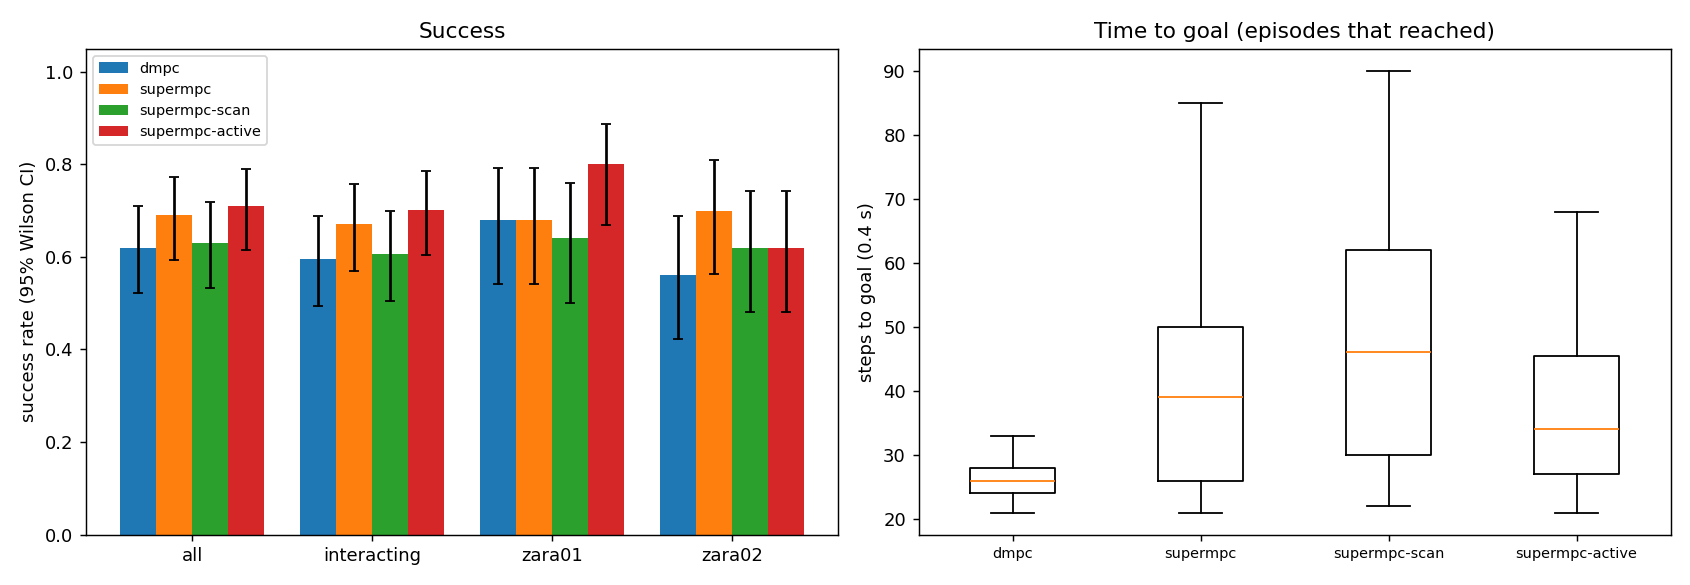

Source data for this figure (header and first rows):
scene, episode, frame, start_x, start_y, goal_x, goal_y, path_peds, surge, planner, success, reached, collisions, coll_tracked, coll_untracked, coll_stopped, steps, min_clearance, coverage, solve_ms, failures, slack_steps, unseen_slack_steps
zara01, 0, 4131, 5.0, 15.7, -7.0, 15.7, 4, 0, dmpc, 1, 1, 0, 0, 0, 0, 24, 0.9607, 0.0, 20.86, 0, 0, 0
zara01, 2, 7411, 5.0, 14.97, -7.0, 14.97, 9, 0, dmpc, 1, 1, 0, 0, 0, 0, 21, 0.8922, 0.5667, 22.04, 0, 0, 0
zara01, 1, 4451, 5.0, 15.69, -7.0, 15.69, 7, 0, dmpc, 0, 1, 2, 2, 0, 0, 25, -0.2242, 0.8571, 22.38, 0, 1, 0
zara01, 0, 4131, 5.0, 15.7, -7.0, 15.7, 4, 0, supermpc, 1, 1, 0, 0, 0, 0, 24, 0.9307, 0.0, 27.99, 0, 0, 11
zara01, 0, 4131, 5.0, 15.7, -7.0, 15.7, 4, 0, supermpc-scan, 1, 1, 0, 0, 0, 0, 30, 1.486, 0.3182, 31.82, 0, 1, 14
zara01, 3, 3711, 5.0, 13.3, -7.0, 13.3, 9, 0, dmpc, 1, 1, 0, 0, 0, 0, 27, 0.3392, 0.492, 21.85, 0, 0, 0
zara01, 2, 7411, 5.0, 14.97, -7.0, 14.97, 9, 0, supermpc-scan, 1, 1, 0, 0, 0, 0, 30, 0.7955, 0.2281, 39.63, 0, 7, 11
zara01, 1, 4451, 5.0, 15.69, -7.0, 15.69, 7, 0, supermpc, 1, 1, 0, 0, 0, 0, 30, 0.6093, 0.9231, 50.66, 0, 2, 13
zara01, 2, 7411, 5.0, 14.97, -7.0, 14.97, 9, 0, supermpc, 1, 1, 0, 0, 0, 0, 37, 1.155, 0.2045, 38.11, 0, 7, 15
zara01, 4, 7381, 5.0, 13.23, -7.0, 13.23, 7, 0, dmpc, 0, 1, 1, 1, 0, 0, 29, -0.0222, 0.6317, 22.55, 0, 0, 0
zara01, 5, 6451, 5.0, 14.73, -7.0, 14.73, 12, 0, dmpc, 1, 1, 0, 0, 0, 0, 23, 0.3845, 0.3192, 21.59, 0, 0, 0
zara01, 3, 3711, 5.0, 13.3, -7.0, 13.3, 9, 0, supermpc-scan, 0, 1, 1, 1, 0, 0, 30, -0.1209, 0.6429, 56.38, 0, 12, 15
zara01, 3, 3711, 5.0, 13.3, -7.0, 13.3, 9, 0, supermpc, 1, 1, 0, 0, 0, 0, 35, 0.526, 0.77, 47.02, 0, 4, 10
zara01, 2, 7411, 5.0, 14.97, -7.0, 14.97, 9, 0, supermpc-active, 1, 1, 0, 0, 0, 0, 22, 0.8137, 0.4479, 109.2, 0, 0, 11
zara01, 1, 4451, 5.0, 15.69, -7.0, 15.69, 7, 0, supermpc-active, 0, 1, 3, 1, 2, 0, 27, -0.3445, 0.6071, 91.97, 0, 2, 13
zara01, 1, 4451, 5.0, 15.69, -7.0, 15.69, 7, 0, supermpc-scan, 0, 1, 2, 0, 2, 0, 72, -0.117, 0.2448, 39.93, 0, 3, 48
zara01, 0, 4131, 5.0, 15.7, -7.0, 15.7, 4, 0, supermpc-active, 1, 1, 0, 0, 0, 0, 33, 1.85, 0.5952, 80.69, 0, 0, 15
zara01, 6, 1231, 5.0, 10.8, -7.0, 10.8, 6, 0, dmpc, 1, 1, 0, 0, 0, 0, 25, 0.5752, 1.0, 21.49, 0, 0, 0
zara01, 7, 3961, 5.0, 11.22, -7.0, 11.22, 0, 0, dmpc, 1, 1, 0, 0, 0, 0, 30, 7.461, nan, 19.75, 0, 0, 0
zara01, 5, 6451, 5.0, 14.73, -7.0, 14.73, 12, 0, supermpc, 1, 1, 0, 0, 0, 0, 24, 0.1691, 0.5269, 65.58, 0, 7, 11
zara01, 7, 3961, 5.0, 11.22, -7.0, 11.22, 0, 0, supermpc, 1, 1, 0, 0, 0, 0, 30, 7.461, nan, 28.93, 0, 0, 10
zara01, 4, 7381, 5.0, 13.23, -7.0, 13.23, 7, 0, supermpc, 0, 0, 0, 0, 0, 0, 90, 0.1579, 0.1465, 34.34, 0, 0, 81
zara01, 6, 1231, 5.0, 10.8, -7.0, 10.8, 6, 0, supermpc, 1, 1, 0, 0, 0, 0, 42, 1.565, 0.8036, 41.92, 0, 2, 13
zara01, 7, 3961, 5.0, 11.22, -7.0, 11.22, 0, 0, supermpc-scan, 1, 1, 0, 0, 0, 0, 31, 7.461, nan, 28.49, 0, 0, 16
zara01, 4, 7381, 5.0, 13.23, -7.0, 13.23, 7, 0, supermpc-scan, 0, 1, 8, 4, 4, 0, 64, -0.4326, 0.4012, 59.78, 0, 9, 43
zara01, 8, 361, 5.0, 11.68, -7.0, 11.68, 6, 0, dmpc, 1, 1, 0, 0, 0, 0, 27, 0.01748, 0.5882, 22.31, 0, 0, 0
zara01, 3, 3711, 5.0, 13.3, -7.0, 13.3, 9, 0, supermpc-active, 1, 1, 0, 0, 0, 0, 43, 0.6829, 0.8101, 104.5, 0, 0, 14
zara01, 6, 1231, 5.0, 10.8, -7.0, 10.8, 6, 0, supermpc-active, 1, 1, 0, 0, 0, 0, 25, 1.069, 1.0, 76.43, 0, 0, 9
zara01, 4, 7381, 5.0, 13.23, -7.0, 13.23, 7, 0, supermpc-active, 1, 1, 0, 0, 0, 0, 34, 0.633, 0.7986, 111.5, 0, 4, 13
zara01, 6, 1231, 5.0, 10.8, -7.0, 10.8, 6, 0, supermpc-scan, 0, 1, 2, 2, 0, 0, 59, -0.2496, 0.6456, 42.12, 0, 5, 24
zara01, 9, 6431, -7.0, 15.88, 5.0, 15.88, 12, 0, dmpc, 1, 1, 0, 0, 0, 0, 28, 0.1377, 0.3565, 22.5, 0, 0, 0
zara01, 10, 961, 5.0, 13.25, -7.0, 13.25, 6, 0, dmpc, 0, 1, 4, 4, 0, 0, 27, -0.5033, 0.6212, 24.26, 0, 1, 0
zara01, 7, 3961, 5.0, 11.22, -7.0, 11.22, 0, 0, supermpc-active, 1, 1, 0, 0, 0, 0, 31, 7.461, nan, 74.42, 0, 0, 11
zara01, 5, 6451, 5.0, 14.73, -7.0, 14.73, 12, 0, supermpc-scan, 1, 1, 0, 0, 0, 0, 85, 0.4628, 0.6219, 50.83, 0, 26, 44
zara01, 8, 361, 5.0, 11.68, -7.0, 11.68, 6, 0, supermpc, 1, 1, 0, 0, 0, 0, 62, 0.895, 0.3864, 37.06, 0, 12, 22
zara01, 11, 6211, -7.0, 10.96, 5.0, 10.96, 8, 0, dmpc, 0, 1, 1, 1, 0, 0, 25, -0.02039, 0.9091, 22.92, 0, 0, 0
zara01, 8, 361, 5.0, 11.68, -7.0, 11.68, 6, 0, supermpc-scan, 1, 1, 0, 0, 0, 0, 68, 0.408, 0.5767, 37.49, 0, 18, 51
zara01, 10, 961, 5.0, 13.25, -7.0, 13.25, 6, 0, supermpc-scan, 0, 1, 5, 1, 4, 0, 51, -0.3448, 0.4844, 38.47, 0, 4, 27
zara01, 9, 6431, -7.0, 15.88, 5.0, 15.88, 12, 0, supermpc, 0, 0, 2, 0, 2, 0, 90, -0.2165, 0.0641, 32.23, 0, 0, 65
zara01, 12, 3691, -7.0, 10.7, 5.0, 10.7, 9, 0, dmpc, 1, 1, 0, 0, 0, 0, 21, 0.05768, 0.4549, 25.63, 0, 0, 0
zara01, 9, 6431, -7.0, 15.88, 5.0, 15.88, 12, 0, supermpc-scan, 1, 1, 0, 0, 0, 0, 83, 0.04318, 0.2905, 31.8, 0, 8, 36
zara01, 11, 6211, -7.0, 10.96, 5.0, 10.96, 8, 0, supermpc, 0, 1, 1, 1, 0, 0, 36, -0.05376, 0.825, 42.98, 0, 7, 12
zara01, 10, 961, 5.0, 13.25, -7.0, 13.25, 6, 0, supermpc, 0, 0, 0, 0, 0, 0, 90, 0.04896, 0.127, 30.6, 0, 0, 68
zara01, 13, 4481, -7.0, 14.66, 5.0, 14.66, 6, 0, dmpc, 1, 1, 0, 0, 0, 0, 24, 0.07164, 1.0, 21.75, 0, 0, 0
zara01, 5, 6451, 5.0, 14.73, -7.0, 14.73, 12, 0, supermpc-active, 1, 1, 0, 0, 0, 0, 67, 0.004308, 0.6439, 111.6, 0, 7, 27
zara01, 8, 361, 5.0, 11.68, -7.0, 11.68, 6, 0, supermpc-active, 1, 1, 0, 0, 0, 0, 48, 1.251, 0.8, 95.96, 0, 8, 20
zara01, 13, 4481, -7.0, 14.66, 5.0, 14.66, 6, 0, supermpc, 1, 1, 0, 0, 0, 0, 25, 0.4547, 0.963, 46.14, 0, 1, 7
zara01, 10, 961, 5.0, 13.25, -7.0, 13.25, 6, 0, supermpc-active, 1, 1, 0, 0, 0, 0, 38, 0.6819, 0.622, 94.18, 0, 10, 11
zara01, 14, 6611, -7.0, 10.24, 5.0, 10.24, 11, 0, dmpc, 0, 1, 6, 5, 2, 0, 29, -0.4675, 0.7208, 23.51, 0, 2, 0
zara01, 13, 4481, -7.0, 14.66, 5.0, 14.66, 6, 0, supermpc-scan, 1, 1, 0, 0, 0, 0, 34, 0.392, 0.4524, 33.49, 0, 3, 15
zara01, 12, 3691, -7.0, 10.7, 5.0, 10.7, 9, 0, supermpc, 1, 1, 0, 0, 0, 0, 52, 0.776, 0.855, 36.02, 0, 6, 17
zara01, 15, 7811, 5.0, 12.76, -7.0, 12.76, 5, 0, dmpc, 1, 1, 0, 0, 0, 0, 26, 0.3238, 0.95, 21.09, 0, 0, 0
zara01, 12, 3691, -7.0, 10.7, 5.0, 10.7, 9, 0, supermpc-scan, 0, 1, 4, 4, 0, 0, 52, -0.2351, 0.6314, 50.74, 0, 16, 41
zara01, 11, 6211, -7.0, 10.96, 5.0, 10.96, 8, 0, supermpc-active, 1, 1, 0, 0, 0, 0, 39, 0.7044, 0.8364, 101.7, 0, 0, 19
zara01, 11, 6211, -7.0, 10.96, 5.0, 10.96, 8, 0, supermpc-scan, 0, 0, 7, 1, 6, 0, 90, -0.5134, 0.3845, 42.61, 0, 30, 81
zara01, 9, 6431, -7.0, 15.88, 5.0, 15.88, 12, 0, supermpc-active, 0, 1, 2, 0, 2, 0, 62, -0.1562, 0.5632, 109.5, 0, 1, 28
zara01, 16, 3991, -7.0, 15.12, 5.0, 15.12, 5, 0, dmpc, 1, 1, 0, 0, 0, 0, 22, 0.7047, 0.4167, 21.6, 0, 0, 0
zara01, 16, 3991, -7.0, 15.12, 5.0, 15.12, 5, 0, supermpc, 1, 1, 0, 0, 0, 0, 31, 0.7047, 0.141, 31.05, 0, 0, 7
zara01, 15, 7811, 5.0, 12.76, -7.0, 12.76, 5, 0, supermpc-scan, 1, 1, 0, 0, 0, 0, 45, 1.46, 0.8125, 40.04, 0, 7, 26
zara01, 15, 7811, 5.0, 12.76, -7.0, 12.76, 5, 0, supermpc, 1, 1, 0, 0, 0, 0, 63, 2.099, 0.8636, 32.16, 0, 2, 36
... 340 more rows
